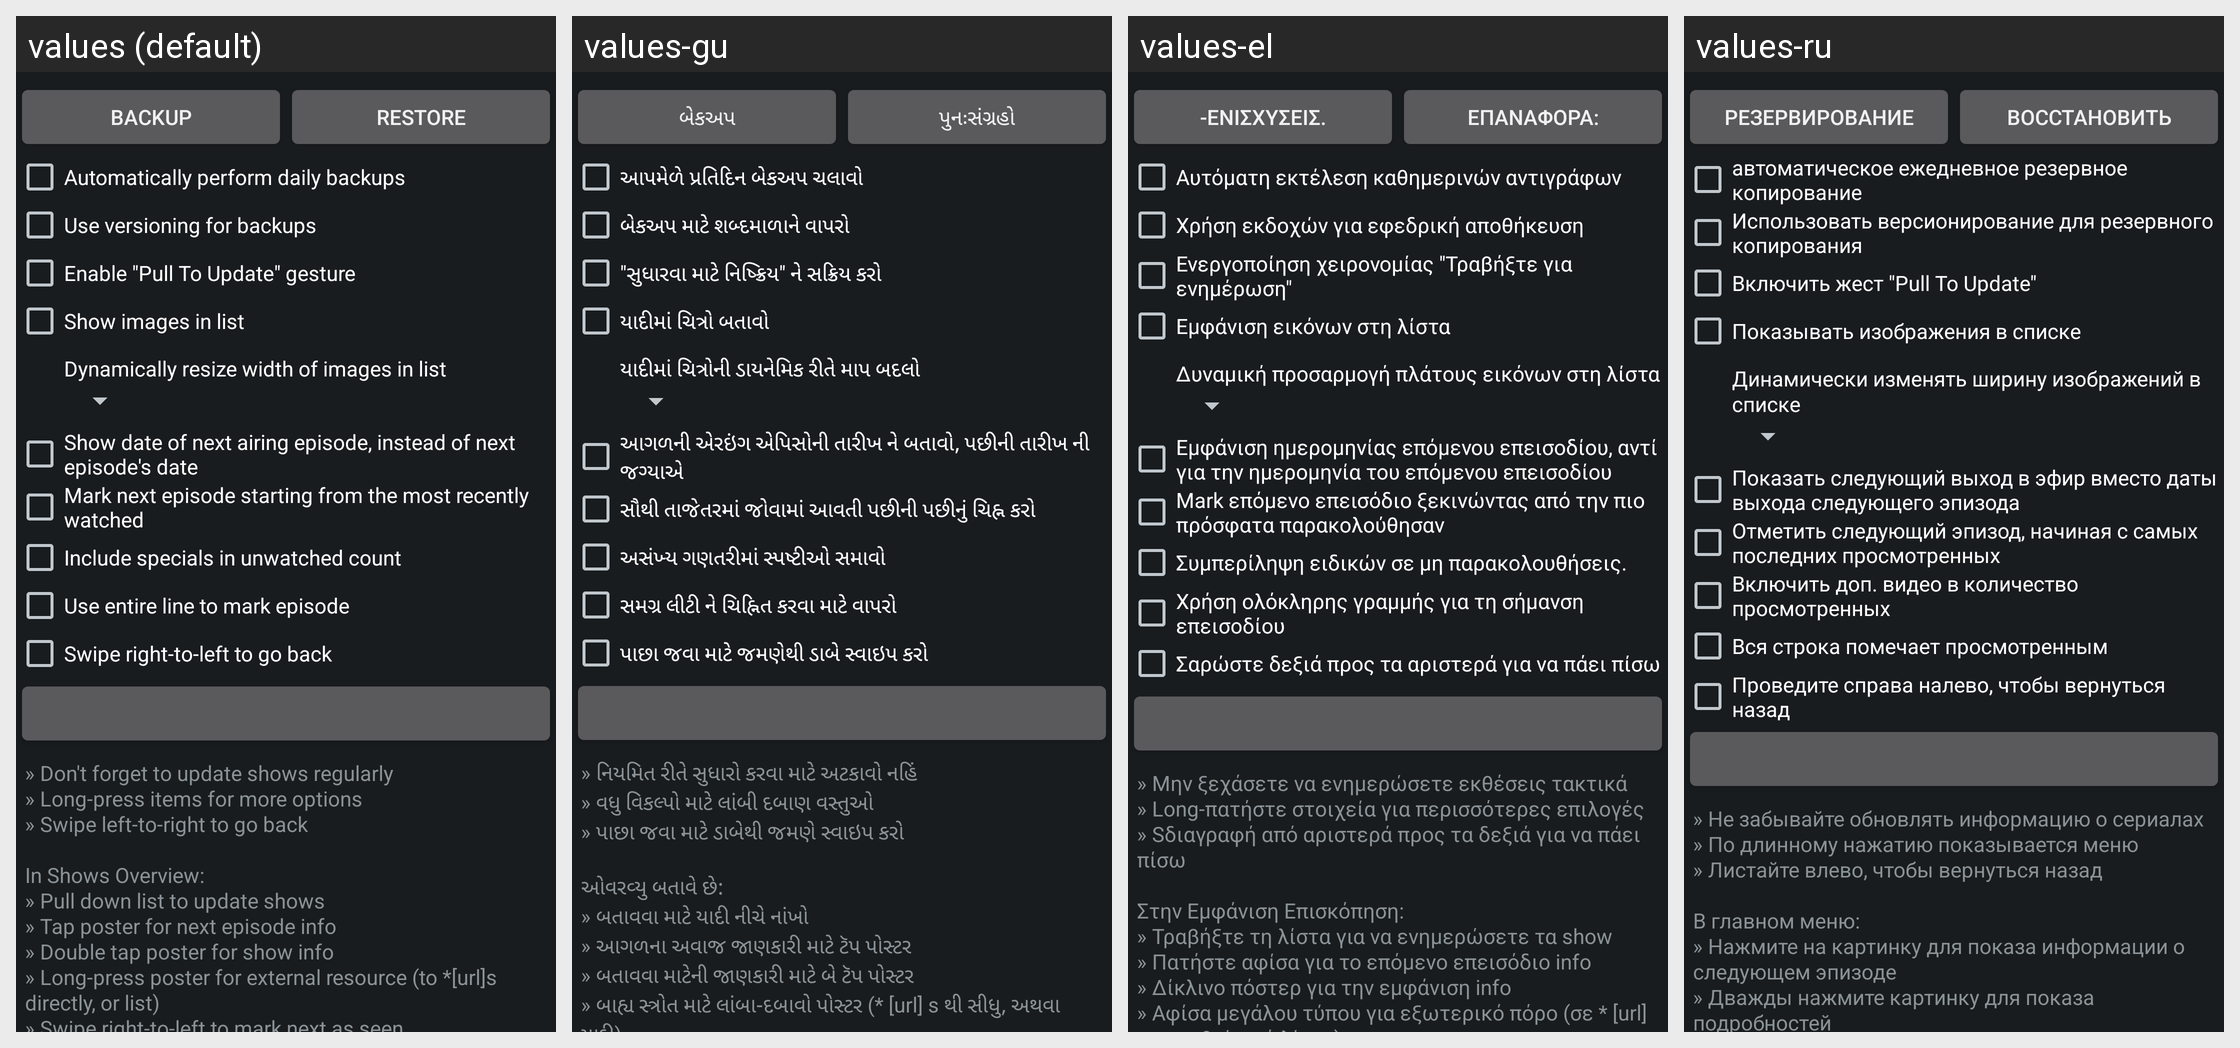

The Android screen above is rendered under several locales of the same app. Produce the string resources it draws, with the default and per-locale values.
Android screen res/layout/alert_about.xml rendered under 4 locales, left to right: values (default), values-gu, values-el, values-ru. Device: Nexus 5 (rendered at 1080×1920; each locale shown at half size, 540×960, under a caption strip naming it); theme app_theme.
Other locales in the repository, not shown: values-ar, values-bg, values-bn, values-bs, values-cnr, values-cs, values-cy, values-da, values-de, values-es, values-et, values-fi, values-fr, values-fr-rCA, values-ga, values-he, values-hi, values-hr, values-hu, values-id, values-it, values-ja, values-ko, values-lt, values-lv, values-ml, values-ms, values-mt, values-nb, values-ne, values-nl, values-pl, values-pt, values-ro, values-si, values-sk, values-sl, values-sr, values-sv, values-ta, values-te, values-th, values-tr, values-uk, values-ur, values-vi, values-zh, values-zh-rTW.
Strings drawn on this screen, with the default value and each locale's value (text and hints the layout hard-codes, and strings that could not be matched under every locale, appear in the picture but are not listed):

dialog_backup
  values: Backup
  values-gu: બેકઅપ
  values-el: -Ενισχύσεις.
  values-ru: Резервирование

dialog_restore
  values: Restore
  values-gu: પુનઃસંગ્રહો
  values-el: Επαναφορά:
  values-ru: Восстановить

dialog_auto_backup
  values: Automatically perform daily backups
  values-gu: આપમેળે પ્રતિદિન બેકઅપ ચલાવો
  values-el: Αυτόματη εκτέλεση καθημερινών αντιγράφων
  values-ru: автоматическое ежедневное резервное копирование

dialog_backup_versioning
  values: Use versioning for backups
  values-gu: બેકઅપ માટે શબ્દમાળાને વાપરો
  values-el: Χρήση εκδοχών για εφεδρική αποθήκευση
  values-ru: Использовать версионирование для резервного копирования

dialog_pull_to_update
  values: Enable "Pull To Update" gesture
  values-gu: "સુધારવા માટે નિષ્ક્રિય" ને સક્રિય કરો
  values-el: Ενεργοποίηση χειρονομίας "Τραβήξτε για ενημέρωση"
  values-ru: Включить жест "Pull To Update"

dialog_show_icons
  values: Show images in list
  values-gu: યાદીમાં ચિત્રો બતાવો
  values-el: Εμφάνιση εικόνων στη λίστα
  values-ru: Показывать изображения в списке

dialog_resize_icons
  values: Dynamically resize width of images in list
  values-gu: યાદીમાં ચિત્રોની ડાયનેમિક રીતે માપ બદલો
  values-el: Δυναμική προσαρμογή πλάτους εικόνων στη λίστα
  values-ru: Динамически изменять ширину изображений в списке

dialog_show_next_airing
  values: Show date of next airing episode, instead of next episode's date
  values-gu: આગળની એરઇંગ એપિસોની તારીખ ને બતાવો, પછીની તારીખ ની જગ્યાએ
  values-el: Εμφάνιση ημερομηνίας επόμενου επεισοδίου, αντί για την ημερομηνία του επόμενου επεισοδίου
  values-ru: Показать следующий выход в эфир вместо даты выхода следующего эпизода

dialog_mark_from_last_watched
  values: Mark next episode starting from the most recently watched
  values-gu: સૌથી તાજેતરમાં જોવામાં આવતી પછીની પછીનું ચિહ્ન કરો
  values-el: Mark επόμενο επεισόδιο ξεκινώντας από την πιο πρόσφατα παρακολούθησαν
  values-ru: Отметить следующий эпизод, начиная с самых последних просмотренных

dialog_include_specials
  values: Include specials in unwatched count
  values-gu: અસંખ્ય ગણતરીમાં સ્પષ્ટીઓ સમાવો
  values-el: Συμπερίληψη ειδικών σε μη παρακολουθήσεις.
  values-ru: Включить доп. видео в количество просмотренных

dialog_full_line_check
  values: Use entire line to mark episode
  values-gu: સમગ્ર લીટી ને ચિહ્નિત કરવા માટે વાપરો
  values-el: Χρήση ολόκληρης γραμμής για τη σήμανση επεισοδίου
  values-ru: Вся строка помечает просмотренным

dialog_switch_swipe_direction
  values: Swipe right-to-left to go back
  values-gu: પાછા જવા માટે જમણેથી ડાબે સ્વાઇપ કરો
  values-el: Σαρώστε δεξιά προς τα αριστερά για να πάει πίσω
  values-ru: Проведите справа налево, чтобы вернуться назад

dialog_help
  values: » Don't forget to update shows regularly
      » Long-press items for more options
      » Swipe left-to-right to go back
      
      In Shows Overview:
      » Pull down list to update shows
      » Tap poster for next episode info
      » Double tap poster for show info
      » Long-press poster for external resource (to *[url]s directly, or list)
      » Swipe right-to-left to mark next as seen
      
      In Show Details:
      » Tap poster for full-screen …[clipped]
  values-gu: » નિયમિત રીતે સુધારો કરવા માટે અટકાવો નહિં
      » વધુ વિકલ્પો માટે લાંબી દબાણ વસ્તુઓ
      » પાછા જવા માટે ડાબેથી જમણે સ્વાઇપ કરો
      
      ઓવરવ્યુ બતાવે છે:
      » બતાવવા માટે યાદી નીચે નાંખો
      » આગળના અવાજ જાણકારી માટે ટૅપ પોસ્ટર
      » બતાવવા માટેની જાણકારી માટે બે ટૅપ પોસ્ટર
      » બાહ્ય સ્ત્રોત માટે લાંબા-દબાવો પોસ્ટર (* [url] s થી સીધુ, અથવા યાદી)
      » જમણી બાજુ જમણી બાજુ જોવા માટે ડાબી બાજુ
      
      વિગતો બતાવો:
      » પૂર્ણસ્ક્રીન દૃશ્ય …[clipped]
  values-el: » Μην ξεχάσετε να ενημερώσετε εκθέσεις τακτικά
      » Long-πατήστε στοιχεία για περισσότερες επιλογές
      » Sδιαγραφή από αριστερά προς τα δεξιά για να πάει πίσω
      
      Στην Εμφάνιση Επισκόπηση:
      » Τραβήξτε τη λίστα για να ενημερώσετε τα show
      » Πατήστε αφίσα για το επόμενο επεισόδιο info
      » Δίκλινο πόστερ για την εμφάνιση info
      » Αφίσα μεγάλου τύπου για εξωτερικό πόρο (σε * [url] s απευθείας, ή λίστα)
      » Σαρώστε …[clipped]
  values-ru: » Не забывайте обновлять информацию о сериалах 
      » По длинному нажатию показывается меню 
      » Листайте влево, чтобы вернуться назад 
      
      В главном меню: 
      » Нажмите на картинку для показа информации о следующем эпизоде 
      » Дважды нажмите картинку для показа подробностей 
      » Длинное нажатие на картинку для внешнего ресурса (к *[url] непосредственно или список) 
      » Проведите спрова налево, чтобы пометить …[clipped]
